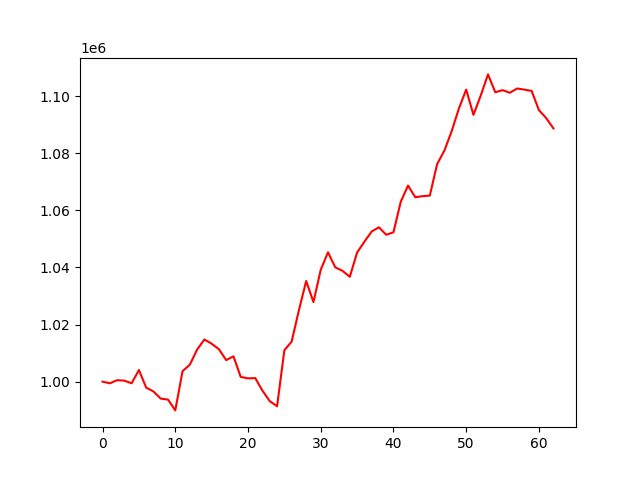

The data file committed next to this chart (first rows):
, 0
0, 1000000
1, 999405
2, 1000504
3, 1000343
4, 999424
5, 1004071
6, 997898
7, 996548
8, 994049
9, 993715
10, 989922
11, 1003668
12, 1005925
13, 1011200
14, 1014761
15, 1013288
16, 1011365
17, 1007528
18, 1008864
19, 1001643
20, 1001147
21, 1001234
22, 996786
23, 993138
24, 991379
25, 1011021
26, 1013994
27, 1025016
28, 1035247
29, 1027863
30, 1039175
31, 1045300
32, 1040028
33, 1038794
34, 1036714
35, 1045225
36, 1048987
37, 1052574
38, 1054063
39, 1051441
40, 1052285
41, 1062956
42, 1068681
43, 1064595
44, 1064949
45, 1065158
46, 1076162
47, 1080907
48, 1087681
49, 1095668
50, 1102305
51, 1093437
52, 1100195
53, 1107608
54, 1101347
55, 1102091
56, 1101170
57, 1102666
58, 1102286
59, 1101827
... 3 more rows
